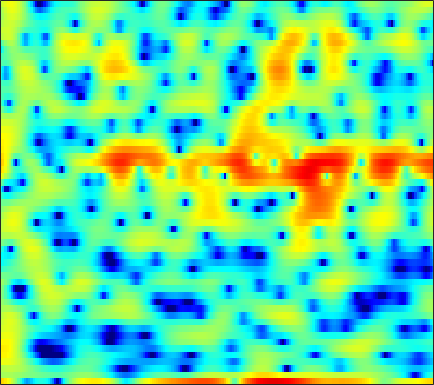

Data behind this chart, as committed beside it:
7.4326, 6.9413, 6.1621, 5.2309, 4.4275, 3.1725, 1.7073, 0.42934, -1.5713, -3.8952, -6.6182, -8.5025, -9.7731, -8.9718, -7.769, -6.1746, -5.0792, -4.5036, -4.1313, -4.1379, -4.5322, -5.1411, -6.3761, -8.337
1.279, 1.494, 1.656, 1.695, 1.656, 1.536, 1.347, 1.183, 0.9424, 0.6953, 0.4605, 0.2994, 0.1026, -0.06568, -0.1812, -0.3331, -0.4819, -0.5979, -0.7641, -0.9413, -1.126, -1.266, -1.439, -1.595
1.876, 2.158, 2.419, 2.568, 2.605, 2.569, 2.446, 2.303, 2.049, 1.736, 1.364, 1.061, 0.6257, 0.1566, -0.2105, -0.716, -1.228, -1.614, -2.113, -2.588, -3.019, -3.302, -3.611, -3.829
4.548, 4.592, 4.569, 4.447, 4.287, 3.98, 3.571, 3.19, 2.59, 1.884, 1.074, 0.3979, -0.5875, -1.672, -2.545, -3.771, -5.059, -6.053, -7.39, -8.681, -9.893, -10.72, -11.61, -12.21
5.789, 5.763, 5.616, 5.337, 5.032, 4.495, 3.802, 3.178, 2.192, 1.034, -0.3084, -1.447, -3.152, -5.091, -6.7, -9.06, -11.75, -14.03, -17.49, -21.55, -25.65, -27.13, -26.61, -25.92
5.96, 6.009, 5.916, 5.641, 5.311, 4.692, 3.861, 3.098, 1.872, 0.3944, -1.373, -2.904, -5.253, -7.992, -10.3, -13.77, -17.6, -20.48, -23.75, -25.5, -25.6, -24.9, -23.41, -21.88
5.27, 5.478, 5.568, 5.446, 5.217, 4.726, 4.023, 3.347, 2.244, 0.9073, -0.6705, -2.028, -4.082, -6.427, -8.374, -11.14, -13.88, -15.62, -16.9, -16.85, -16.14, -15.46, -14.59, -13.76
4.092, 4.392, 4.617, 4.652, 4.554, 4.266, 3.797, 3.332, 2.578, 1.683, 0.6691, -0.1527, -1.315, -2.505, -3.384, -4.499, -5.493, -6.138, -6.832, -7.366, -7.78, -8.019, -8.291, -8.54
3.276, 3.623, 3.939, 4.076, 4.06, 3.889, 3.55, 3.191, 2.581, 1.839, 1.007, 0.3455, -0.5443, -1.402, -2, -2.702, -3.283, -3.632, -4.019, -4.337, -4.633, -4.875, -5.247, -5.746
2.774, 3.313, 3.821, 4.092, 4.142, 4.007, 3.643, 3.227, 2.472, 1.488, 0.2725, -0.7768, -2.308, -3.877, -4.881, -5.683, -5.673, -5.242, -4.477, -3.727, -3.14, -2.839, -2.654, -2.697
2.042, 2.726, 3.333, 3.643, 3.691, 3.537, 3.136, 2.681, 1.854, 0.7361, -0.7466, -2.168, -4.659, -8.224, -12.08, -17.09, -12.14, -8.512, -5.307, -3.188, -1.758, -1.012, -0.3616, -0.04821
1.39, 1.656, 1.807, 1.754, 1.605, 1.275, 0.8187, 0.4149, -0.1849, -0.8099, -1.472, -1.969, -2.592, -3.087, -3.304, -3.271, -2.822, -2.276, -1.408, -0.5247, 0.2459, 0.716, 1.161, 1.397
0.9565, 0.6071, -0.01479, -0.8006, -1.478, -2.438, -3.38, -4.009, -4.641, -4.939, -4.842, -4.557, -3.979, -3.249, -2.635, -1.77, -0.9037, -0.2714, 0.5107, 1.216, 1.795, 2.144, 2.484, 2.665
0.3525, -0.5754, -2.097, -4.02, -5.738, -8.408, -11.4, -13.66, -16.06, -16.5, -14.51, -12.27, -9.201, -6.475, -4.709, -2.696, -1.045, -0.01524, 1.118, 1.986, 2.634, 2.984, 3.278, 3.411
0.6562, -0.4667, -2.35, -4.828, -7.208, -11.37, -17.29, -23.88, -34.02, -29.92, -22.7, -16.93, -11.19, -7.033, -4.616, -2.074, -0.1424, 0.9861, 2.142, 2.939, 3.427, 3.601, 3.612, 3.397
1.425, 0.771, -0.3109, -1.609, -2.706, -4.27, -5.728, -6.581, -7.201, -7.016, -6.073, -4.999, -3.317, -1.578, -0.3522, 1.082, 2.25, 2.936, 3.582, 3.92, 3.933, 3.727, 3.144, 2.16
-0.6425, -0.6552, -0.7712, -0.9622, -1.13, -1.356, -1.516, -1.548, -1.459, -1.189, -0.7402, -0.3131, 0.3421, 1.038, 1.541, 2.143, 2.62, 2.872, 3.033, 2.969, 2.654, 2.235, 1.404, 0.2124
-3.715, -3.198, -2.645, -2.204, -1.909, -1.542, -1.179, -0.892, -0.4724, -0.03083, 0.4316, 0.7774, 1.231, 1.638, 1.9, 2.172, 2.335, 2.372, 2.295, 2.073, 1.691, 1.306, 0.6589, -0.09971
-5.58, -4.945, -4.257, -3.673, -3.245, -2.626, -1.936, -1.389, -0.6401, 0.09888, 0.7816, 1.243, 1.765, 2.169, 2.388, 2.562, 2.595, 2.526, 2.316, 1.971, 1.51, 1.097, 0.4746, -0.1879
-5.485, -5.542, -5.849, -6.173, -6.178, -5.538, -4.194, -2.969, -1.357, 0.0666, 1.237, 1.946, 2.67, 3.163, 3.389, 3.508, 3.426, 3.243, 2.837, 2.259, 1.53, 0.8985, -0.02279, -1.004
-3.42, -4.436, -6.762, -11.21, -18.87, -17.29, -8.011, -4.481, -1.339, 0.7962, 2.294, 3.106, 3.86, 4.291, 4.432, 4.393, 4.117, 3.757, 3.066, 2.142, 0.9485, -0.1272, -1.801, -3.762
-0.02104, -0.4482, -1.138, -1.782, -2.009, -1.733, -0.8027, 0.09447, 1.278, 2.287, 3.037, 3.42, 3.705, 3.752, 3.638, 3.312, 2.792, 2.269, 1.392, 0.27, -1.163, -2.509, -4.74, -7.744
1.95, 2.009, 2.066, 2.127, 2.199, 2.341, 2.516, 2.657, 2.796, 2.828, 2.71, 2.509, 2.094, 1.521, 1.017, 0.2843, -0.4812, -1.055, -1.833, -2.685, -3.656, -4.508, -5.824, -7.301
2.635, 3.009, 3.414, 3.716, 3.864, 3.964, 3.933, 3.809, 3.497, 2.971, 2.199, 1.436, 0.1455, -1.453, -2.799, -4.611, -5.982, -6.47, -6.501, -6.261, -6.136, -6.189, -6.546, -7.058
2.282, 2.991, 3.729, 4.254, 4.506, 4.663, 4.621, 4.433, 3.976, 3.239, 2.167, 1.095, -0.8143, -3.466, -6.218, -11.92, -26.71, -19.64, -11.95, -8.913, -7.572, -7.192, -7.318, -7.983
1.187, 2.075, 2.987, 3.624, 3.961, 4.211, 4.26, 4.169, 3.852, 3.316, 2.535, 1.779, 0.541, -0.9491, -2.181, -3.778, -4.945, -5.362, -5.414, -5.283, -5.362, -5.714, -6.592, -8.221
0.2228, 0.8466, 1.511, 2.016, 2.304, 2.591, 2.747, 2.796, 2.751, 2.582, 2.291, 1.992, 1.514, 0.9691, 0.5357, -0.02738, -0.5374, -0.8813, -1.294, -1.721, -2.226, -2.707, -3.53, -4.553
-0.8851, -0.8105, -0.7053, -0.5274, -0.361, -0.08082, 0.2309, 0.4396, 0.7064, 0.9171, 1.073, 1.158, 1.22, 1.236, 1.227, 1.179, 1.081, 0.9849, 0.8146, 0.5877, 0.2974, 0.04628, -0.3822, -0.8274
-3.143, -4.075, -5.03, -5.292, -5.016, -4.326, -3.501, -2.933, -2.266, -1.669, -1.097, -0.665, -0.1018, 0.4412, 0.8108, 1.249, 1.598, 1.798, 1.964, 2.033, 1.995, 1.925, 1.766, 1.55
-5.581, -9.388, -18.93, -19.22, -12.86, -9.027, -7.247, -6.484, -5.975, -5.541, -4.83, -4.041, -2.705, -1.328, -0.3775, 0.708, 1.583, 2.081, 2.564, 2.864, 3.001, 2.996, 2.94, 2.77
-0.3467, -2.147, -4.248, -5.488, -5.798, -6.064, -6.702, -7.774, -10.26, -14.83, -16.55, -11.6, -6.559, -3.225, -1.406, 0.3838, 1.633, 2.292, 2.892, 3.202, 3.306, 3.255, 3.029, 2.714
4.775, 3.666, 2.183, 0.7028, -0.3416, -1.774, -3.196, -4.4, -5.992, -7.281, -7.212, -6.078, -3.871, -1.756, -0.469, 0.8363, 1.703, 2.106, 2.342, 2.298, 2.019, 1.73, 1.124, 0.3882
6.936, 5.958, 4.449, 2.709, 1.276, -0.6723, -2.313, -3.146, -3.486, -3.092, -2.309, -1.618, -0.6907, 0.1609, 0.6535, 1.034, 1.065, 0.8774, 0.303, -0.5112, -1.569, -2.289, -3.196, -4.092
7.91, 7.081, 5.512, 3.276, 1.032, -3.186, -10.49, -17.92, -8.921, -4.167, -1.649, -0.4372, 0.5585, 1.05, 1.108, 0.8318, 0.1089, -0.7468, -2.408, -4.836, -8.165, -11.26, -12.94, -10.65
6.988, 6.549, 5.538, 4.097, 2.733, 0.6959, -1.186, -2.025, -2.033, -1.341, -0.6674, -0.3406, -0.1882, -0.4348, -0.841, -1.648, -2.75, -3.791, -5.423, -7.493, -10.05, -12.06, -12.69, -10.87
5.963, 5.797, 5.345, 4.683, 4.073, 3.206, 2.342, 1.76, 1.055, 0.415, -0.2509, -0.8536, -1.842, -3.072, -4.144, -5.736, -7.329, -8.318, -9.231, -9.61, -9.564, -9.476, -8.952, -8.216
5.699, 5.625, 5.393, 5.002, 4.635, 4.041, 3.351, 2.78, 1.921, 0.9357, -0.2234, -1.247, -2.905, -4.983, -6.944, -10.38, -15.28, -20.2, -19.99, -15.09, -12.02, -10.39, -9.007, -8.009
5.291, 5.276, 5.146, 4.894, 4.627, 4.162, 3.579, 3.05, 2.234, 1.257, 0.09561, -0.9058, -2.462, -4.319, -5.917, -8.324, -10.82, -12.21, -12.51, -11.31, -9.755, -8.763, -7.74, -7.086
4.393, 4.45, 4.425, 4.297, 4.121, 3.798, 3.36, 2.949, 2.294, 1.502, 0.5783, -0.2011, -1.331, -2.527, -3.434, -4.56, -5.479, -5.961, -6.262, -6.197, -5.894, -5.64, -5.279, -5.068
3.189, 3.292, 3.332, 3.292, 3.21, 3.059, 2.825, 2.591, 2.167, 1.604, 0.8809, 0.2404, -0.7144, -1.741, -2.507, -3.408, -4.047, -4.305, -4.321, -4.046, -3.637, -3.292, -2.887, -2.619
1.836, 1.768, 1.612, 1.486, 1.488, 1.61, 1.789, 1.902, 1.921, 1.707, 1.199, 0.583, -0.5596, -2.107, -3.503, -5.497, -6.952, -7.016, -5.783, -4.077, -2.561, -1.609, -0.6717, -0.02736
-0.2759, -1.224, -2.821, -4.117, -4.097, -2.731, -0.9267, 0.1952, 1.243, 1.744, 1.716, 1.337, 0.2821, -1.496, -3.499, -7.633, -14.34, -13.86, -7.359, -3.463, -1, 0.2501, 1.431, 2.182
-2.449, -4.129, -7.676, -13.41, -13.74, -7.673, -3.639, -1.654, 0.105, 1.151, 1.631, 1.69, 1.407, 0.7877, 0.1724, -0.6631, -1.176, -1.171, -0.6524, 0.1772, 1.013, 1.546, 2.051, 2.312
-2.139, -2.668, -3.341, -3.671, -3.526, -2.812, -1.736, -0.8834, 0.1331, 0.9271, 1.465, 1.701, 1.84, 1.796, 1.696, 1.532, 1.387, 1.329, 1.312, 1.343, 1.361, 1.338, 1.198, 0.897
-1.767, -1.916, -2.011, -1.893, -1.667, -1.165, -0.5177, 0.002962, 0.6895, 1.287, 1.764, 2.018, 2.222, 2.289, 2.262, 2.147, 1.961, 1.791, 1.539, 1.26, 0.9438, 0.6541, 0.1876, -0.4248
-2.445, -2.825, -3.019, -2.763, -2.276, -1.373, -0.375, 0.3547, 1.222, 1.927, 2.441, 2.705, 2.877, 2.873, 2.754, 2.463, 2.057, 1.698, 1.185, 0.6761, 0.2067, -0.1286, -0.5693, -1.083
-4.962, -7.149, -9.547, -8.348, -5.907, -2.966, -0.6978, 0.6178, 1.953, 2.895, 3.491, 3.735, 3.813, 3.606, 3.273, 2.599, 1.682, 0.868, -0.3012, -1.355, -2.02, -2.138, -1.942, -1.616
-4.337, -6.583, -9.065, -7.802, -5.303, -2.308, -0.04003, 1.238, 2.505, 3.35, 3.841, 3.981, 3.889, 3.455, 2.898, 1.795, 0.1805, -1.483, -4.556, -9.178, -13.62, -10.88, -6.263, -3.333
-1.815, -2.129, -2.209, -1.831, -1.272, -0.3638, 0.557, 1.169, 1.816, 2.237, 2.43, 2.421, 2.192, 1.722, 1.183, 0.1924, -1.153, -2.432, -4.48, -6.627, -7.729, -7.103, -5.074, -2.996
-2.759, -2.341, -1.682, -0.9907, -0.5161, 0.01796, 0.4185, 0.6235, 0.7621, 0.7523, 0.6153, 0.4612, 0.1836, -0.1687, -0.4983, -1.018, -1.631, -2.109, -2.726, -3.131, -3.187, -2.915, -2.251, -1.315
-6.082, -3.892, -1.846, -0.5385, 0.06795, 0.5113, 0.5621, 0.3669, -0.1388, -0.819, -1.517, -1.935, -2.236, -2.317, -2.299, -2.32, -2.468, -2.669, -2.978, -3.22, -3.171, -2.873, -2.095, -0.9823
-2.572, -0.9837, 0.5915, 1.556, 1.914, 1.914, 1.359, 0.5481, -1.137, -3.62, -6.826, -8.918, -8.654, -6.404, -5.029, -3.988, -3.754, -4.086, -5.114, -6.785, -8.334, -8.236, -5.872, -2.957
2.356, 2.704, 3.114, 3.329, 3.297, 2.896, 2.043, 1.048, -0.865, -3.613, -7.21, -9.649, -9.281, -6.814, -5.409, -4.397, -4.277, -4.732, -6.189, -8.792, -12.48, -12.85, -8.379, -4.348
2.871, 3.098, 3.331, 3.405, 3.318, 2.995, 2.4, 1.783, 0.7591, -0.4045, -1.523, -2.208, -2.8, -3.06, -3.149, -3.274, -3.524, -3.807, -4.285, -4.688, -4.818, -4.588, -3.818, -2.729
1.857, 2.376, 2.898, 3.203, 3.282, 3.201, 2.899, 2.544, 1.931, 1.197, 0.3962, -0.2027, -0.977, -1.692, -2.182, -2.771, -3.267, -3.574, -3.837, -3.938, -3.808, -3.581, -3.14, -2.606
0.858, 1.845, 2.806, 3.425, 3.69, 3.785, 3.631, 3.358, 2.811, 2.081, 1.185, 0.4253, -0.679, -1.857, -2.757, -3.909, -4.885, -5.417, -5.783, -5.759, -5.392, -4.972, -4.302, -3.599
1.174, 2.29, 3.382, 4.077, 4.374, 4.491, 4.319, 4.011, 3.366, 2.464, 1.306, 0.2538, -1.405, -3.37, -5.064, -7.562, -10.16, -11.72, -12.45, -11.46, -9.855, -8.567, -7.015, -5.655
2.637, 3.413, 4.187, 4.662, 4.827, 4.814, 4.52, 4.126, 3.361, 2.304, 0.9405, -0.3149, -2.344, -4.9, -7.25, -11.26, -17.01, -23.8, -26.51, -19.47, -15.44, -13.11, -10.52, -8.408
